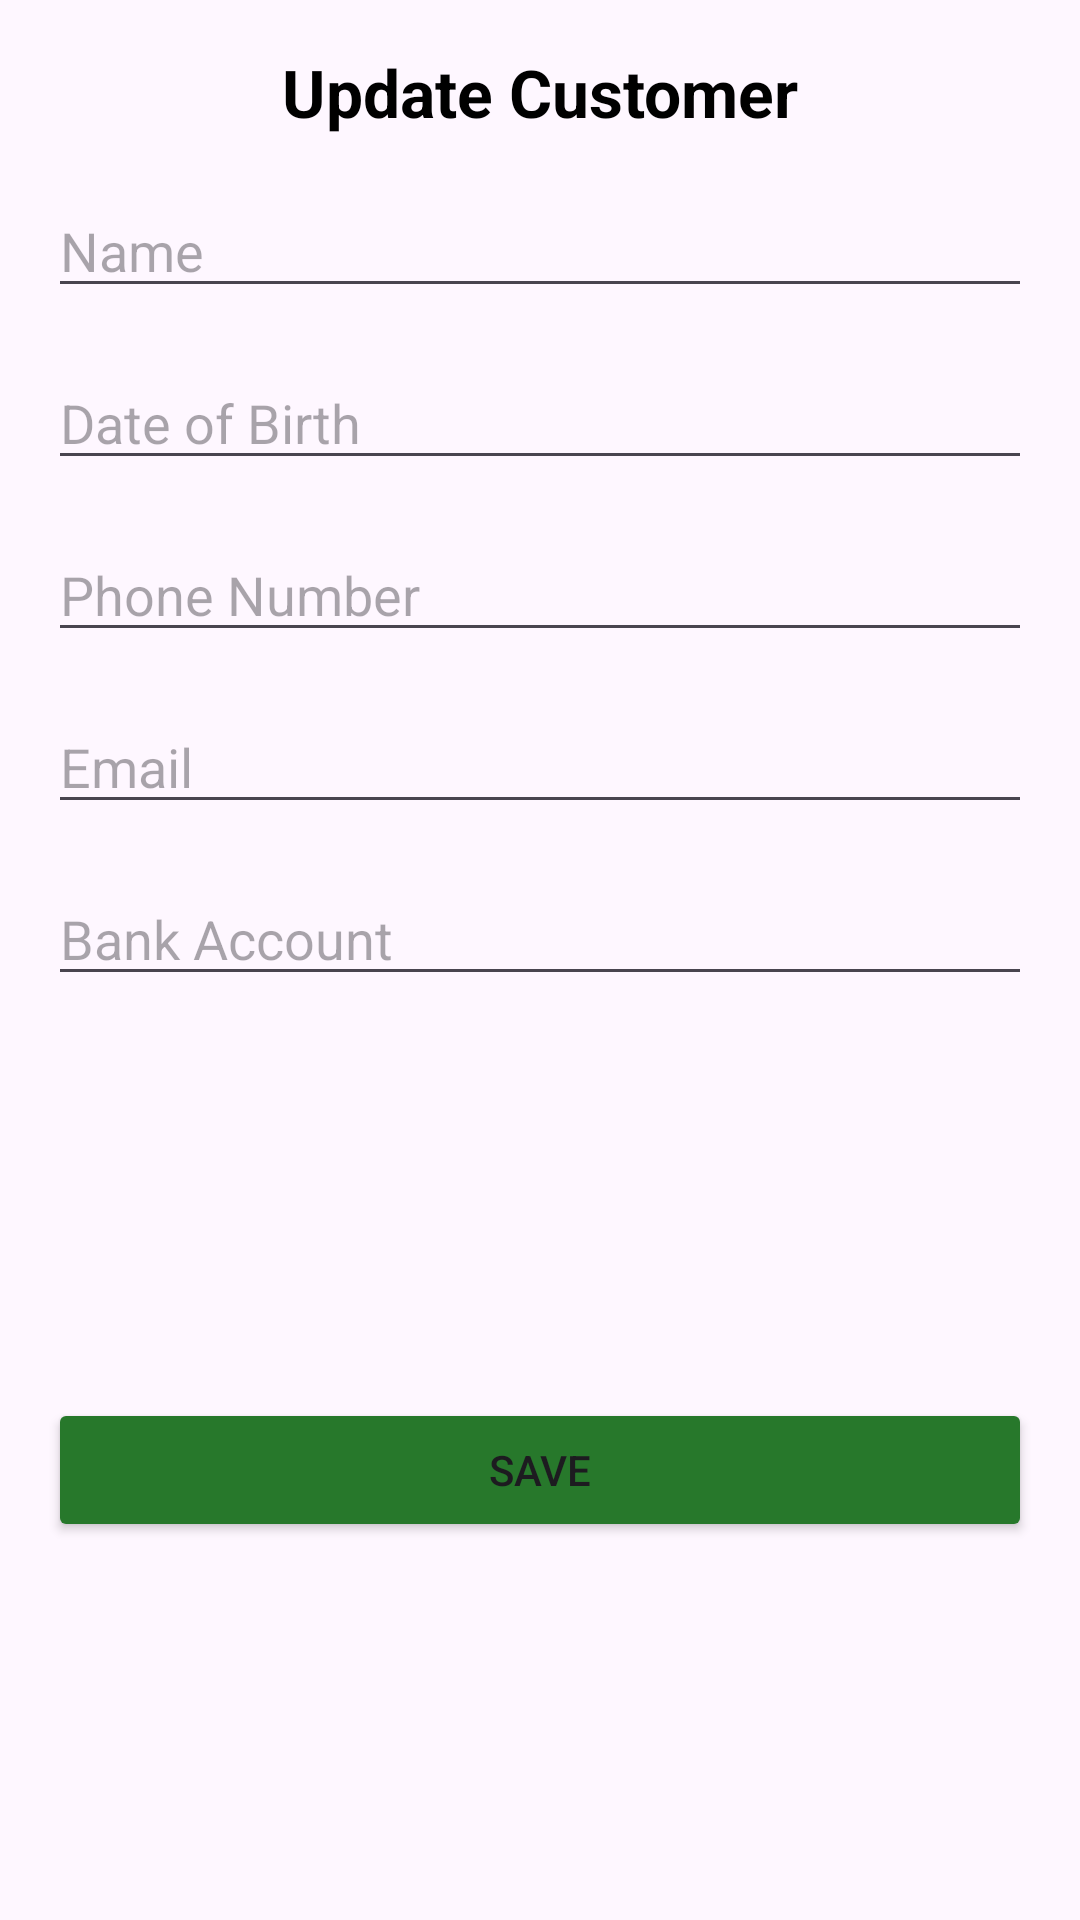

This screen was rendered from an Android layout file. Write that file and the resources it references.
<!-- AndroidManifest.xml: application theme Theme.Rizkym2 -->
<!-- res/layout/activity_update_customers.xml -->
<?xml version="1.0" encoding="utf-8"?>
<androidx.constraintlayout.widget.ConstraintLayout xmlns:android="http://schemas.android.com/apk/res/android"
    xmlns:app="http://schemas.android.com/apk/res-auto"
    xmlns:tools="http://schemas.android.com/tools"
    android:layout_width="match_parent"
    android:layout_height="match_parent"
    android:padding="16dp"
    android:background="@drawable/alam3"
    tools:context=".update_customer">

    
    <TextView
        android:id="@+id/tvTitle"
        android:layout_width="0dp"
        android:layout_height="wrap_content"
        android:text="Update Customer"
        android:textSize="22sp"
        android:textStyle="bold"
        android:textColor="#000000"
        android:gravity="center"
        app:layout_constraintTop_toTopOf="parent"
        app:layout_constraintStart_toStartOf="parent"
        app:layout_constraintEnd_toEndOf="parent" />

    
    <EditText
        android:id="@+id/etName"
        android:layout_width="0dp"
        android:layout_height="wrap_content"
        android:hint="Name"
        android:layout_marginTop="16dp"
        app:layout_constraintTop_toBottomOf="@id/tvTitle"
        app:layout_constraintStart_toStartOf="parent"
        app:layout_constraintEnd_toEndOf="parent" />

    
    <EditText
        android:id="@+id/etDob"
        android:layout_width="0dp"
        android:layout_height="wrap_content"
        android:hint="Date of Birth"
        android:layout_marginTop="16dp"
        app:layout_constraintTop_toBottomOf="@id/etName"
        app:layout_constraintStart_toStartOf="parent"
        app:layout_constraintEnd_toEndOf="parent" />

    
    <EditText
        android:id="@+id/etPhone"
        android:layout_width="0dp"
        android:layout_height="wrap_content"
        android:hint="Phone Number"
        android:layout_marginTop="16dp"
        app:layout_constraintTop_toBottomOf="@id/etDob"
        app:layout_constraintStart_toStartOf="parent"
        app:layout_constraintEnd_toEndOf="parent" />

    
    <EditText
        android:id="@+id/etEmail"
        android:layout_width="0dp"
        android:layout_height="wrap_content"
        android:hint="Email"
        android:layout_marginTop="16dp"
        app:layout_constraintTop_toBottomOf="@id/etPhone"
        app:layout_constraintStart_toStartOf="parent"
        app:layout_constraintEnd_toEndOf="parent" />

    
    <EditText
        android:id="@+id/etBankAccount"
        android:layout_width="0dp"
        android:layout_height="wrap_content"
        android:hint="Bank Account"
        android:layout_marginTop="16dp"
        app:layout_constraintTop_toBottomOf="@id/etEmail"
        app:layout_constraintStart_toStartOf="parent"
        app:layout_constraintEnd_toEndOf="parent" />

    
    <Button
        android:id="@+id/btnSave"
        android:layout_width="0dp"
        android:layout_height="wrap_content"
        android:text="Save"
        android:backgroundTint="#27782B"
        android:layout_marginTop="24dp"
        app:layout_constraintTop_toBottomOf="@id/etBankAccount"
        app:layout_constraintStart_toStartOf="parent"
        app:layout_constraintEnd_toEndOf="parent"
        app:layout_constraintBottom_toBottomOf="parent" />

</androidx.constraintlayout.widget.ConstraintLayout>
<!-- resources referenced by this layout -->
<resources>
  <style name="Theme.Rizkym2" parent="Base.Theme.Rizkym2" />
  <style name="Base.Theme.Rizkym2" parent="Theme.Material3.DayNight.NoActionBar">
          
          
      </style>
</resources>
